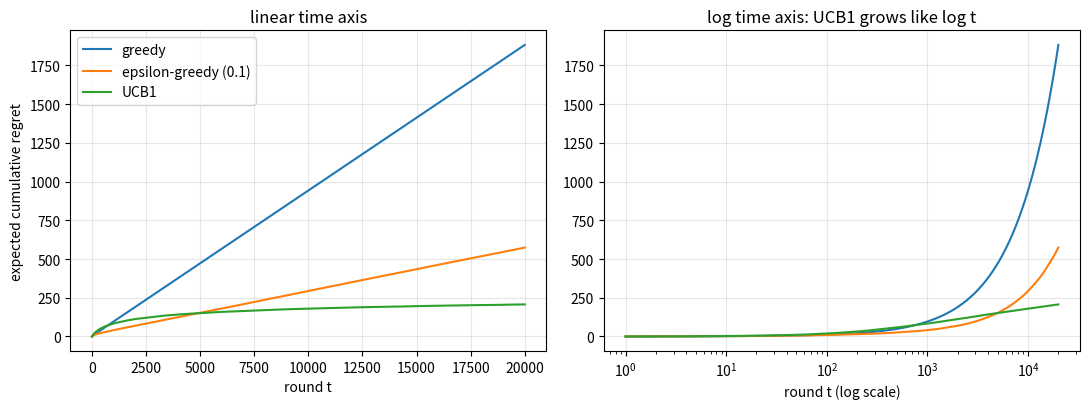

The matplotlib source for this figure:
"""Cumulative regret of greedy, epsilon-greedy and UCB1 on a 5-armed Bernoulli bandit."""

import numpy as np
import matplotlib.pyplot as plt

rng = np.random.default_rng(0)
mu = np.array([0.8, 0.6, 0.5, 0.4, 0.3])
K, T, runs = len(mu), 20000, 100
gap = mu.max() - mu


def simulate(policy):
    counts = np.zeros((runs, K))
    sums = np.zeros((runs, K))
    regret = np.zeros((runs, T))
    rows = np.arange(runs)
    total = np.zeros(runs)
    for t in range(T):
        if t < K:                                   # play every arm once
            arm = np.full(runs, t)
        else:
            means = sums / counts
            if policy == "greedy":
                arm = means.argmax(1)
            elif policy == "eps":
                explore = rng.random(runs) < 0.1
                arm = np.where(explore, rng.integers(0, K, runs), means.argmax(1))
            else:                                   # UCB1
                arm = (means + np.sqrt(2 * np.log(t) / counts)).argmax(1)
        reward = rng.random(runs) < mu[arm]
        counts[rows, arm] += 1
        sums[rows, arm] += reward
        total += gap[arm]
        regret[:, t] = total
    return regret.mean(0)


t = np.arange(1, T + 1)
fig, axes = plt.subplots(1, 2, figsize=(11, 4.2))
for policy, label in [("greedy", "greedy"), ("eps", "epsilon-greedy (0.1)"), ("ucb", "UCB1")]:
    r = simulate(policy)
    axes[0].plot(t, r, label=label)
    axes[1].plot(t, r, label=label)
axes[0].set_xlabel("round t")
axes[0].set_ylabel("expected cumulative regret")
axes[0].set_title("linear time axis")
axes[1].set_xscale("log")
axes[1].set_xlabel("round t (log scale)")
axes[1].set_title("log time axis: UCB1 grows like log t")
for ax in axes:
    ax.grid(alpha=0.3)
axes[0].legend()
fig.tight_layout()
